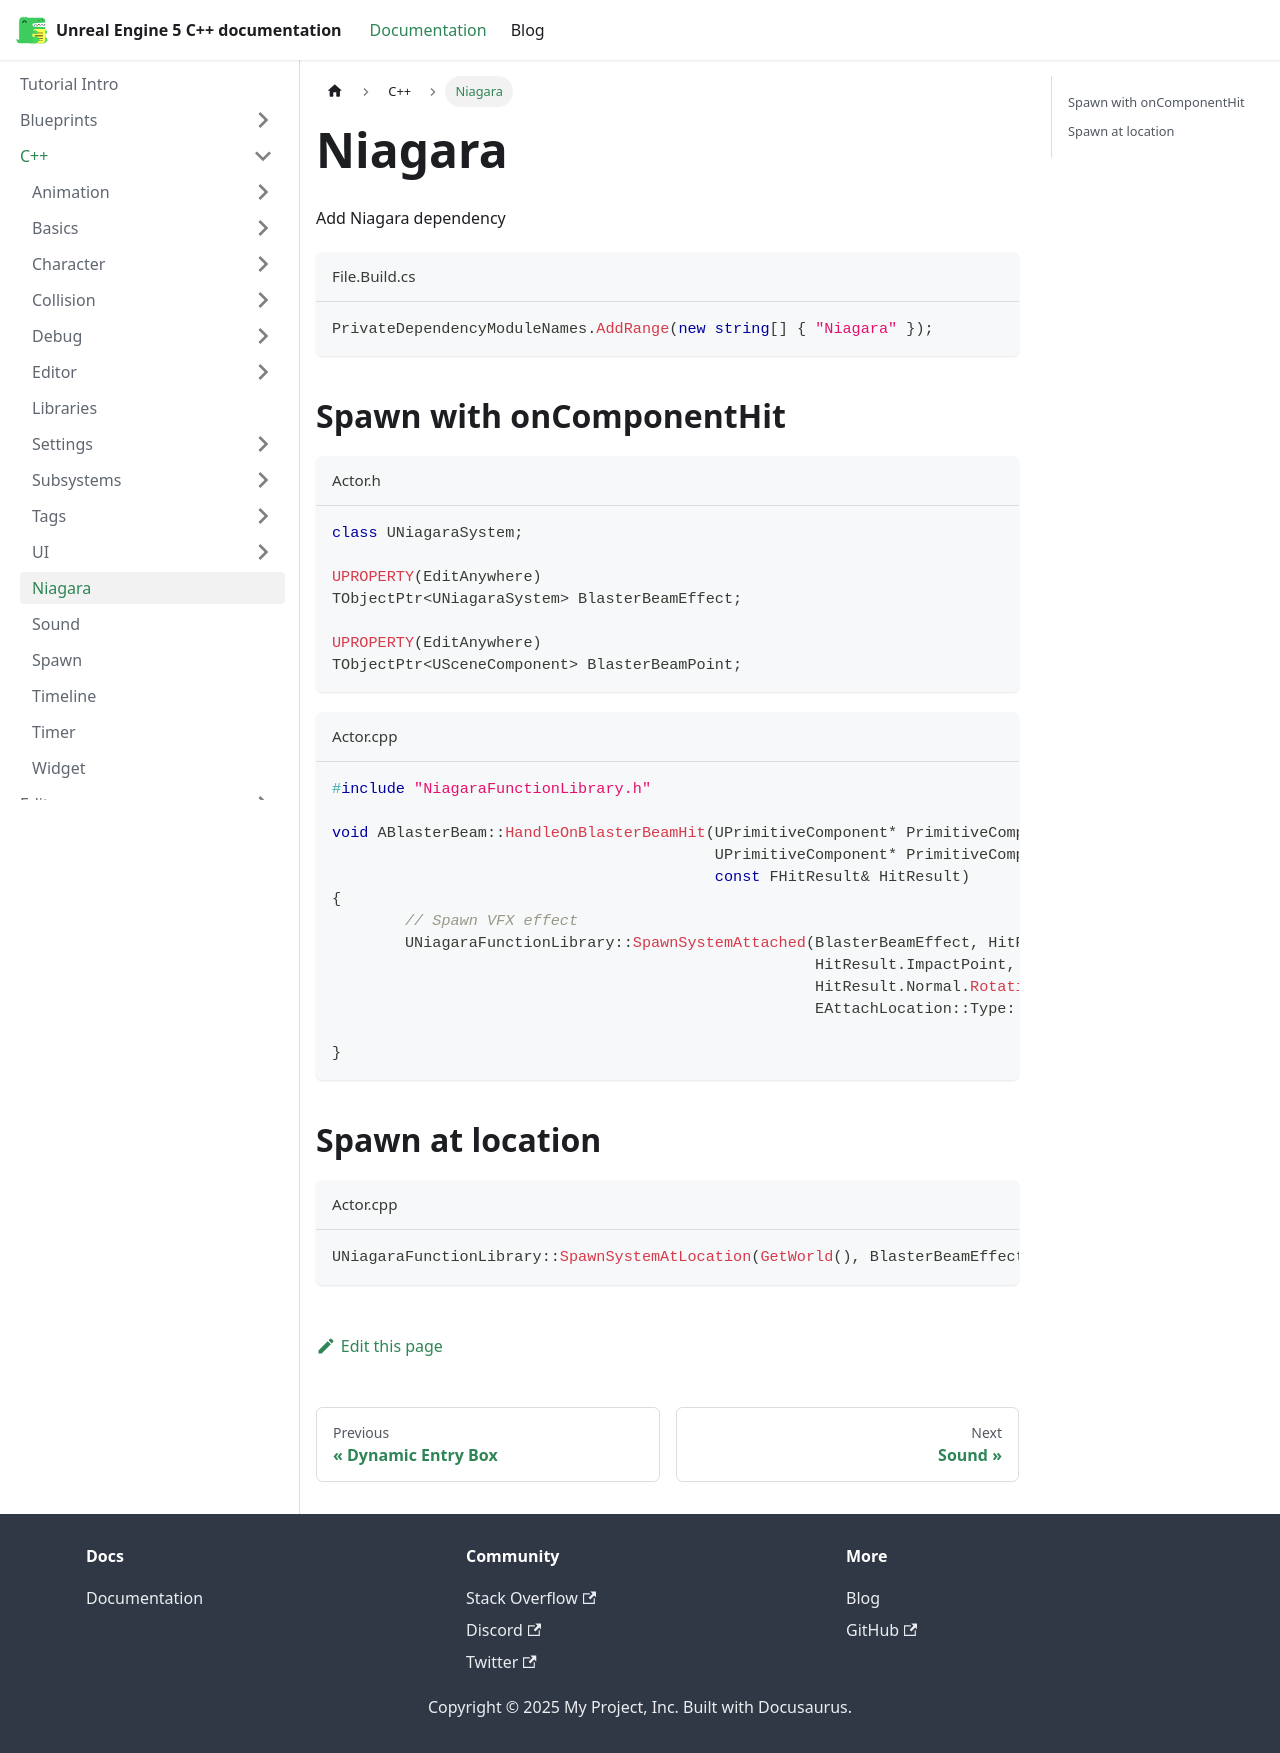

repository: philbalarie/doc-ue5 · page: docs/C++/niagara/index.html · generator: docusaurus

# Niagara

Add Niagara dependency

```cs title="File.Build.cs"
PrivateDependencyModuleNames.AddRange(new string[] { "Niagara" });
```

## Spawn with onComponentHit

```cpp title="Actor.h"
class UNiagaraSystem;                              

UPROPERTY(EditAnywhere)
TObjectPtr<UNiagaraSystem> BlasterBeamEffect;

UPROPERTY(EditAnywhere)
TObjectPtr<USceneComponent> BlasterBeamPoint;
```

```cpp title="Actor.cpp"
#include "NiagaraFunctionLibrary.h"

void ABlasterBeam::HandleOnBlasterBeamHit(UPrimitiveComponent* PrimitiveComponent, AActor* OtherActor,
                                          UPrimitiveComponent* PrimitiveComponent1, FVector NormalImpulse,
                                          const FHitResult& HitResult)
{
	// Spawn VFX effect
	UNiagaraFunctionLibrary::SpawnSystemAttached(BlasterBeamEffect, HitResult.GetComponent(), FName("SocketName"),
	                                             HitResult.ImpactPoint,
	                                             HitResult.Normal.Rotation(),
	                                             EAttachLocation::Type::KeepWorldPosition, true);
	
}
```

## Spawn at location

```cpp title="Actor.cpp"
UNiagaraFunctionLibrary::SpawnSystemAtLocation(GetWorld(), BlasterBeamEffect, BlasterBeamPoint->GetRelativeLocation(), BlasterBeamPoint->GetRelativeRotation());
```
